Photos from the image-classification dataset "fissura_dataset_augmented" in the GitHub repository Inteli-College/2025-1B-T12-EC06-G01. Its 2 classes are: fissura retracao, fissura termica.

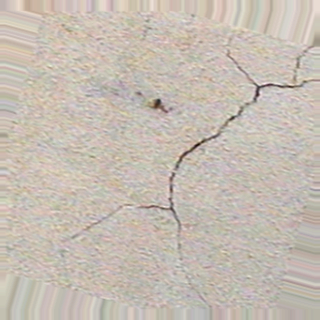
Label: fissura retracao

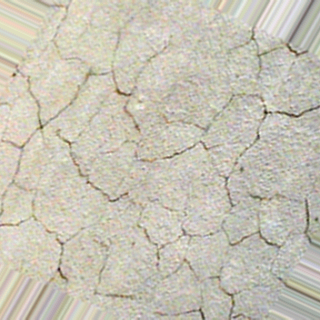
Label: fissura retracao

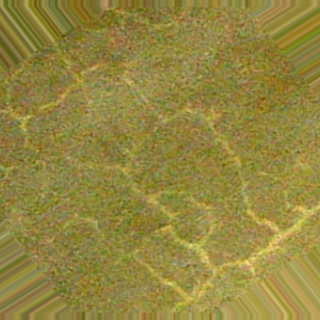
Label: fissura retracao

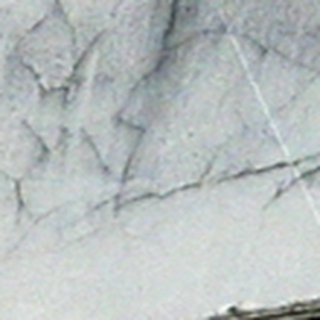
Label: fissura termica

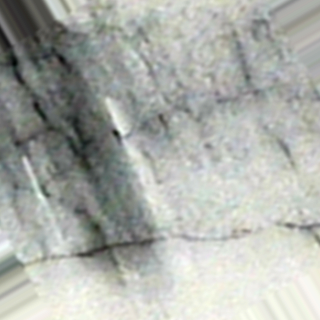
Label: fissura termica

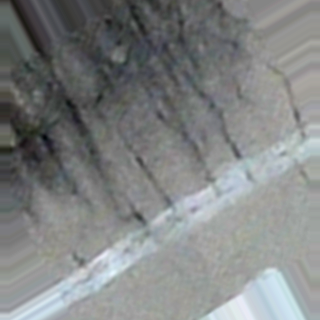
Label: fissura termica
